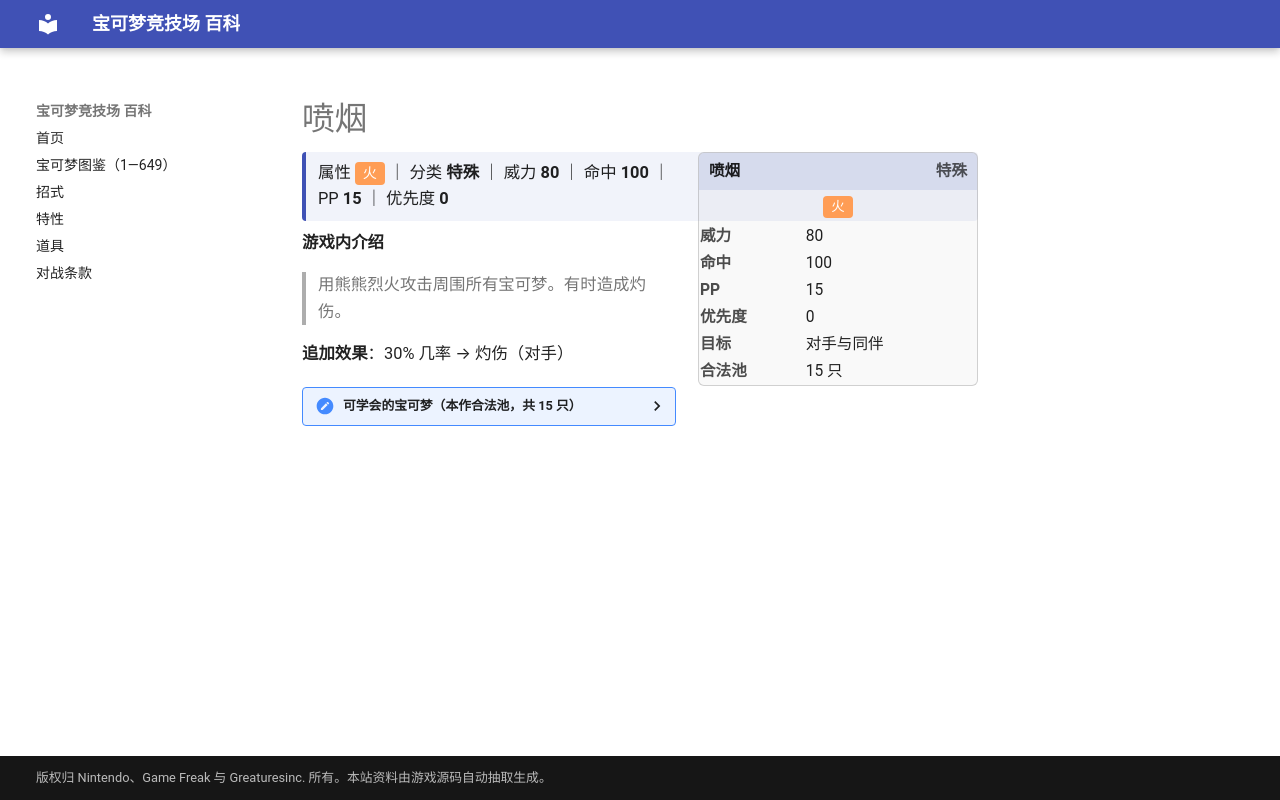

repository: nanmoboys/pkmn-arena-wiki · page: moves/喷烟/index.html · generator: mkdocs

# 喷烟

<div class="infobox">
<div class="ib-h"><span>喷烟</span><span class="ib-no">特殊</span></div>
<div class="ib-ty"><span class="tp" style="background:#FF9D55">火</span></div>
<table class="ib-t"><tr><th>威力</th><td>80</td></tr><tr><th>命中</th><td>100</td></tr><tr><th>PP</th><td>15</td></tr><tr><th>优先度</th><td>0</td></tr><tr><th>目标</th><td>对手与同伴</td></tr><tr><th>合法池</th><td>15 只</td></tr></table></div>
<div class="head-stat">属性 <span class="tp" style="background:#FF9D55">火</span> ｜ 分类 <b>特殊</b> ｜ 威力 <b>80</b> ｜ 命中 <b>100</b> ｜ PP <b>15</b> ｜ 优先度 <b>0</b></div>

**游戏内介绍**

> 用熊熊烈火攻击周围所有宝可梦。有时造成灼伤。

**追加效果**：30% 几率 → 灼伤（对手）

<details class="pool"><summary>可学会的宝可梦（本作合法池，共 15 只）</summary>

<p>鸭嘴火兽、火伊布、火球鼠、火岩鼠、火暴兽、熔岩虫、熔岩蜗牛、鸭嘴宝宝、炎帝、呆火驼、喷火驼、煤炭龟、固拉多、鸭嘴炎兽、席多蓝恩</p>

</details>
